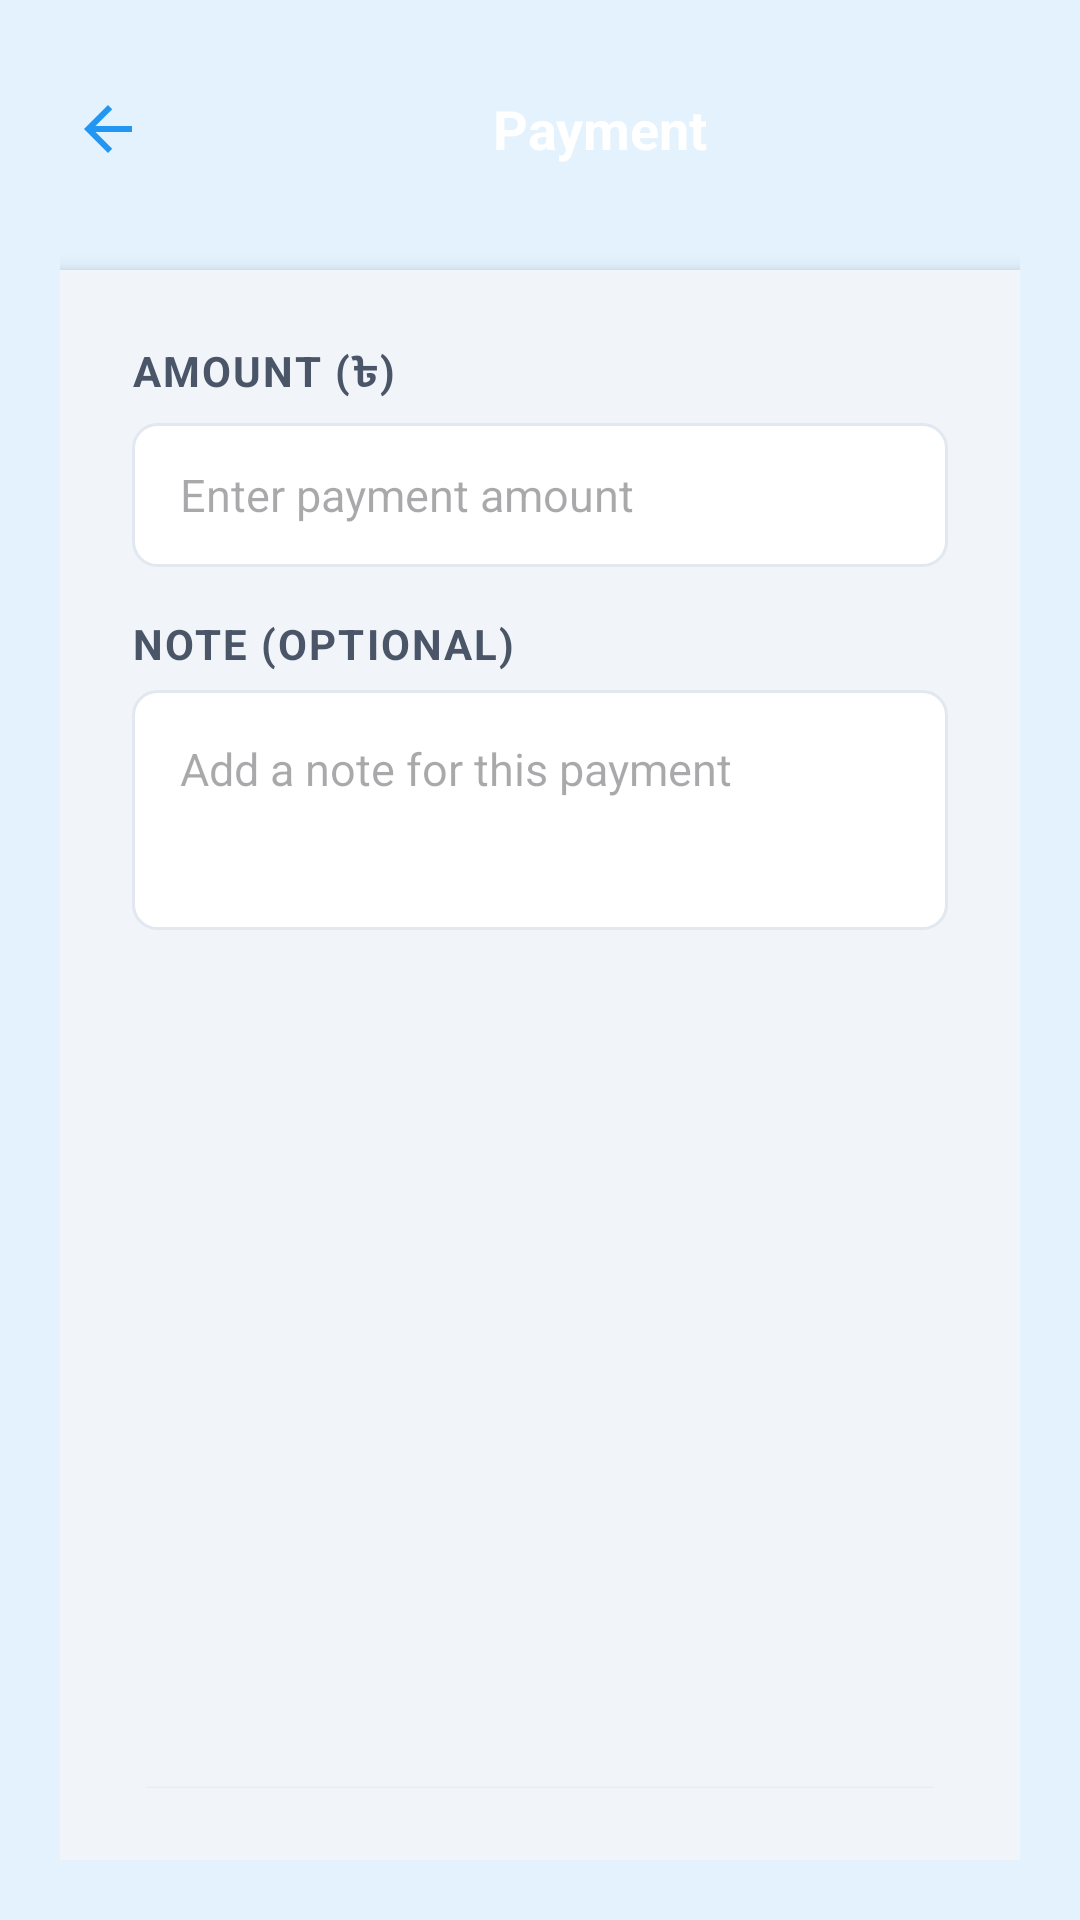

Reconstruct the res/layout file that produces this screen, plus the resources it refers to.
<!-- AndroidManifest.xml: application theme Theme.MessManagement -->
<!-- res/layout/activity_payment.xml -->
<?xml version="1.0" encoding="utf-8"?>
<LinearLayout xmlns:android="http://schemas.android.com/apk/res/android"
    android:layout_width="match_parent"
    android:layout_height="match_parent"
    android:background="#E3F2FD"
    android:orientation="vertical"
    android:padding="20dp">

    
    <LinearLayout
        android:layout_width="match_parent"
        android:layout_height="wrap_content"
        android:orientation="horizontal"
        android:gravity="center_vertical"
        android:layout_marginBottom="24dp"
        android:paddingHorizontal="4dp">

        <ImageView
            android:id="@+id/ivBack"
            android:layout_width="24dp"
            android:layout_height="24dp"
            android:layout_marginEnd="16dp"
            android:tint="@color/colorPrimary"
            android:src="@drawable/ic_arrow_back" />

        <TextView
            android:layout_width="match_parent"
            android:layout_height="46dp"
            android:layout_weight="1"
            android:background="@drawable/bg_header_rounded"
            android:gravity="center"
            android:text="Payment"
            android:textColor="#FFFFFF"
            android:textSize="18sp"
            android:textStyle="bold" />
    </LinearLayout>

    
    <LinearLayout
        android:layout_width="match_parent"
        android:layout_height="0dp"
        android:layout_weight="1"
        android:orientation="vertical"
        android:background="#F1F5F9"
        android:padding="24dp"
        android:elevation="4dp">

        
        <TextView
            android:layout_width="match_parent"
            android:layout_height="wrap_content"
            android:text="AMOUNT (৳)"
            android:textColor="#4A5568"
            android:textSize="14sp"
            android:textStyle="bold"
            android:letterSpacing="0.05"
            android:layout_marginBottom="6dp" />

        <EditText
            android:id="@+id/etAmount"
            android:layout_width="match_parent"
            android:layout_height="48dp"
            android:background="@drawable/edittext_background"
            android:hint="Enter payment amount"
            android:inputType="numberDecimal"
            android:paddingHorizontal="16dp"
            android:textSize="15sp"
            android:layout_marginBottom="16dp" />

        
        <TextView
            android:layout_width="match_parent"
            android:layout_height="wrap_content"
            android:text="NOTE (OPTIONAL)"
            android:textColor="#4A5568"
            android:textSize="14sp"
            android:textStyle="bold"
            android:letterSpacing="0.05"
            android:layout_marginBottom="6dp" />

        <EditText
            android:id="@+id/etNote"
            android:layout_width="match_parent"
            android:layout_height="80dp"
            android:background="@drawable/edittext_background"
            android:gravity="top|start"
            android:hint="Add a note for this payment"
            android:inputType="textMultiLine"
            android:padding="16dp"
            android:textSize="15sp" />

        <Button
            android:id="@+id/btnSave"
            android:layout_width="match_parent"
            android:layout_height="52dp"
            android:layout_marginTop="280dp"
            android:backgroundTint="#2E7D32"
            android:letterSpacing="0.03"
            android:text="SAVE PAYMENT"
            android:textColor="@android:color/white"
            android:textSize="16sp"
            android:textStyle="bold" />


    </LinearLayout>

</LinearLayout>
<!-- resources referenced by this layout -->
<resources>
  <color name="colorPrimary">#2196F3</color>
  <!-- drawable edittext_background (drawable) -->
  <?xml version="1.0" encoding="utf-8"?>
  <shape xmlns:android="http://schemas.android.com/apk/res/android">
      <solid android:color="#FFFFFF" />
      <stroke android:width="1dp" android:color="#E2E8F0" />
      <corners android:radius="8dp" />
      <padding android:left="8dp" android:top="8dp" android:right="8dp" android:bottom="8dp" />
  </shape>
  <!-- drawable ic_arrow_back (drawable) -->
  <vector xmlns:android="http://schemas.android.com/apk/res/android"
      android:width="24dp"
      android:height="24dp"
      android:viewportWidth="24"
      android:viewportHeight="24"
      android:tint="?attr/colorControlNormal">
      <path
          android:fillColor="@android:color/black"
          android:pathData="M20,11L7.83,11l5.59,-5.59L12,4l-8,8 8,8 1.41,-1.41L7.83,13L20,13z" />
  </vector>
  <style name="Theme.MessManagement" parent="Base.Theme.MessManagement" />
  <style name="Base.Theme.MessManagement" parent="Theme.Material3.DayNight.NoActionBar">
          
          
      </style>
</resources>
